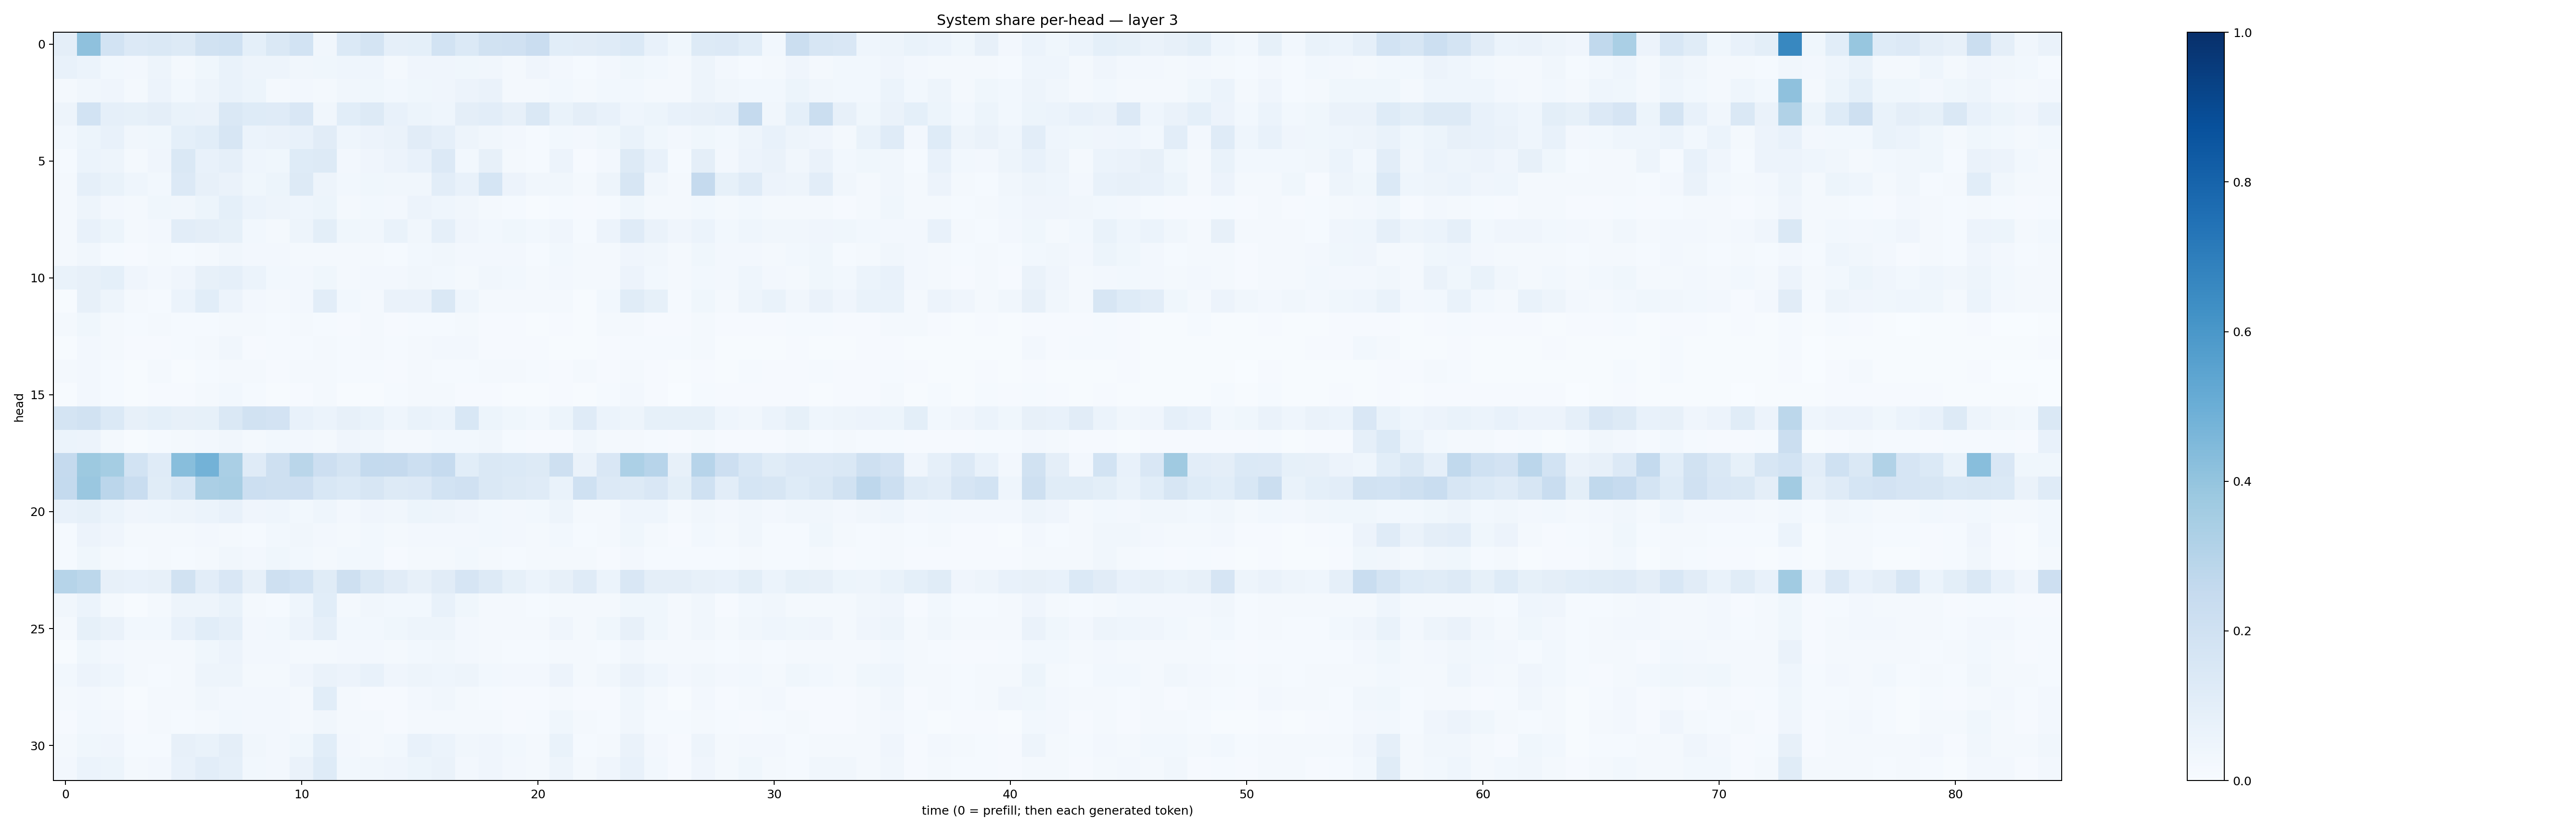

Source data for this figure (header and first rows):
0.095885634, 0.4139471, 0.18619397, 0.13442945, 0.14808322, 0.12586552, 0.18917714, 0.19931631, 0.09241907, 0.14797106, 0.1844343, 0.03205828, 0.14037701, 0.17240807, 0.08706614, 0.090987064, 0.18493493, 0.13756548, 0.18786661, 0.19633342, 0.22926728, 0.10818498, 0.10983841, 0.11897772
0.07668, 0.06226, 0.03039, 0.02583, 0.04717, 0.02223, 0.03626, 0.06784, 0.04833, 0.04732, 0.03315, 0.03575, 0.04359, 0.04299, 0.02175, 0.04037, 0.04177, 0.03624, 0.03218, 0.02079, 0.04145, 0.0262, 0.01311, 0.02537
0.02207, 0.03266, 0.04123, 0.02262, 0.05806, 0.02889, 0.04967, 0.06774, 0.05415, 0.01947, 0.02582, 0.0203, 0.03479, 0.03857, 0.02937, 0.03808, 0.04177, 0.0556, 0.06534, 0.02072, 0.0234, 0.02813, 0.01954, 0.03042
0.04986, 0.1869, 0.08875, 0.08532, 0.095, 0.06781, 0.06384, 0.1429, 0.1226, 0.1186, 0.1512, 0.03277, 0.1084, 0.1272, 0.07318, 0.05349, 0.04673, 0.09757, 0.1017, 0.07896, 0.1479, 0.06698, 0.09696, 0.0776
0.0298, 0.05224, 0.07189, 0.03176, 0.03775, 0.09332, 0.1071, 0.1565, 0.05876, 0.06455, 0.07112, 0.1107, 0.04525, 0.05486, 0.06578, 0.1097, 0.0883, 0.04925, 0.0341, 0.025, 0.01331, 0.03084, 0.02355, 0.03751
0.01305, 0.06149, 0.05015, 0.0225, 0.04201, 0.1484, 0.07742, 0.08798, 0.04515, 0.03851, 0.124, 0.1286, 0.02667, 0.04052, 0.05632, 0.073, 0.1347, 0.02997, 0.08125, 0.01564, 0.01274, 0.05697, 0.009557, 0.02666
0.01839, 0.08734, 0.06875, 0.04662, 0.02951, 0.1339, 0.08072, 0.06483, 0.03576, 0.05081, 0.1303, 0.04788, 0.02863, 0.03889, 0.03443, 0.03368, 0.1017, 0.07089, 0.1701, 0.05571, 0.03469, 0.03416, 0.02053, 0.04777
0.01842, 0.04747, 0.02524, 0.019, 0.0365, 0.03502, 0.05154, 0.09321, 0.06163, 0.04755, 0.043, 0.05384, 0.01962, 0.02864, 0.02358, 0.05478, 0.04471, 0.03128, 0.01878, 0.01237, 0.007395, 0.01302, 0.01007, 0.01269
0.01856, 0.07197, 0.05291, 0.02207, 0.02548, 0.102, 0.09501, 0.08541, 0.02739, 0.0206, 0.04982, 0.09999, 0.03761, 0.03373, 0.06906, 0.0349, 0.08882, 0.04001, 0.02956, 0.03743, 0.02874, 0.04214, 0.01518, 0.05801
0.02245, 0.03191, 0.01559, 0.009264, 0.01571, 0.01403, 0.02235, 0.03137, 0.02401, 0.0247, 0.02052, 0.02297, 0.01934, 0.02293, 0.0147, 0.02798, 0.03275, 0.02708, 0.02613, 0.0242, 0.01397, 0.02758, 0.01778, 0.016
0.06864, 0.08141, 0.09297, 0.04183, 0.02348, 0.04002, 0.08066, 0.0874, 0.06081, 0.02956, 0.02384, 0.03755, 0.01918, 0.02432, 0.02381, 0.03247, 0.02831, 0.0199, 0.0339, 0.02903, 0.01813, 0.02664, 0.01627, 0.01791
0.007676, 0.07894, 0.0498, 0.02067, 0.01455, 0.05997, 0.1075, 0.0582, 0.02593, 0.0178, 0.02547, 0.105, 0.03037, 0.01889, 0.06637, 0.06328, 0.1464, 0.04333, 0.02214, 0.01593, 0.01614, 0.02316, 0.006599, 0.02802
0.01875, 0.03689, 0.01707, 0.01322, 0.01737, 0.01188, 0.01534, 0.02287, 0.02236, 0.01488, 0.01659, 0.01438, 0.01102, 0.01771, 0.01056, 0.01333, 0.01508, 0.01715, 0.01147, 0.00954, 0.006153, 0.00805, 0.006506, 0.01672
0.007572, 0.02423, 0.01565, 0.00903, 0.01137, 0.0121, 0.01891, 0.03353, 0.009971, 0.01286, 0.01356, 0.01811, 0.01462, 0.01669, 0.01331, 0.01589, 0.02557, 0.02373, 0.01056, 0.008597, 0.009898, 0.007013, 0.006646, 0.01158
0.01588, 0.02381, 0.01442, 0.007386, 0.01632, 0.006261, 0.01547, 0.02208, 0.01878, 0.01147, 0.01992, 0.01771, 0.01284, 0.01284, 0.00824, 0.01646, 0.01288, 0.015, 0.01593, 0.0181, 0.01413, 0.009342, 0.01848, 0.01046
0.004491, 0.02615, 0.012, 0.004777, 0.01114, 0.01107, 0.0165, 0.03051, 0.0147, 0.006488, 0.01096, 0.01617, 0.004907, 0.006215, 0.0119, 0.0163, 0.01591, 0.009062, 0.01144, 0.006037, 0.007528, 0.01132, 0.004227, 0.0148
0.1731, 0.1942, 0.1368, 0.0782, 0.09272, 0.07986, 0.0837, 0.1475, 0.1924, 0.1832, 0.07752, 0.06204, 0.07868, 0.06779, 0.04346, 0.06714, 0.06159, 0.1525, 0.05388, 0.03767, 0.03022, 0.05193, 0.1197, 0.06147
0.06166, 0.05751, 0.0204, 0.006363, 0.01209, 0.01808, 0.02378, 0.03188, 0.01791, 0.02961, 0.02495, 0.02158, 0.03955, 0.03334, 0.01853, 0.02263, 0.02814, 0.02737, 0.03399, 0.01373, 0.01014, 0.009269, 0.03385, 0.01772
0.2512, 0.377, 0.3536, 0.1844, 0.1197, 0.4294, 0.4801, 0.338, 0.1182, 0.2057, 0.2863, 0.2145, 0.177, 0.2539, 0.2513, 0.215, 0.2493, 0.1061, 0.1429, 0.1397, 0.1253, 0.2039, 0.06607, 0.1485
0.2573, 0.3866, 0.2823, 0.2305, 0.1139, 0.1557, 0.3344, 0.3431, 0.2181, 0.204, 0.2133, 0.1527, 0.1399, 0.1623, 0.1279, 0.1332, 0.1849, 0.1976, 0.1474, 0.1256, 0.1184, 0.06741, 0.1996, 0.1335
0.07411, 0.08489, 0.06104, 0.04073, 0.04676, 0.04765, 0.05927, 0.07401, 0.04132, 0.04429, 0.02975, 0.04363, 0.02648, 0.03946, 0.03379, 0.0508, 0.05067, 0.04167, 0.02965, 0.02687, 0.03019, 0.05052, 0.01872, 0.01975
0.0124, 0.05612, 0.04046, 0.0196, 0.0169, 0.02246, 0.02575, 0.02158, 0.01304, 0.02759, 0.03434, 0.02545, 0.02237, 0.02867, 0.0187, 0.02634, 0.02705, 0.02613, 0.03069, 0.02559, 0.01799, 0.03002, 0.01202, 0.02176
0.01508, 0.03547, 0.02205, 0.01343, 0.01678, 0.01309, 0.01946, 0.03335, 0.02645, 0.03825, 0.0293, 0.01722, 0.02955, 0.0292, 0.0117, 0.01982, 0.01782, 0.02749, 0.02248, 0.01531, 0.01591, 0.02258, 0.01626, 0.01151
0.2999, 0.2797, 0.07926, 0.07482, 0.08194, 0.1876, 0.1054, 0.1497, 0.07903, 0.2063, 0.1875, 0.1158, 0.2098, 0.1416, 0.1116, 0.08003, 0.1118, 0.167, 0.1283, 0.08435, 0.05925, 0.08013, 0.1178, 0.05951
0.03409, 0.05987, 0.02002, 0.007256, 0.01646, 0.04855, 0.0483, 0.06897, 0.0214, 0.01327, 0.04643, 0.1087, 0.02333, 0.03363, 0.02878, 0.03067, 0.07055, 0.03663, 0.01832, 0.01823, 0.01356, 0.01714, 0.02024, 0.02277
0.02175, 0.08243, 0.0632, 0.02833, 0.03049, 0.07707, 0.1062, 0.0864, 0.02697, 0.03093, 0.0575, 0.0865, 0.02841, 0.02775, 0.03707, 0.04707, 0.0479, 0.0254, 0.01837, 0.02342, 0.02063, 0.04253, 0.01833, 0.03562
0.006661, 0.03827, 0.02501, 0.01687, 0.01791, 0.01758, 0.0386, 0.05596, 0.02696, 0.02496, 0.01955, 0.01666, 0.02592, 0.02572, 0.01811, 0.0308, 0.03181, 0.02693, 0.01908, 0.01413, 0.01411, 0.02318, 0.01639, 0.01552
0.02839, 0.05604, 0.0449, 0.01955, 0.0148, 0.02296, 0.05017, 0.04875, 0.01955, 0.02092, 0.03914, 0.06339, 0.05852, 0.07533, 0.0398, 0.04969, 0.04408, 0.04837, 0.02849, 0.02657, 0.02712, 0.05511, 0.02024, 0.03303
0.02003, 0.02729, 0.02276, 0.007153, 0.01938, 0.01855, 0.03473, 0.02591, 0.0257, 0.02676, 0.01811, 0.109, 0.01678, 0.01094, 0.011, 0.02384, 0.03254, 0.01705, 0.01231, 0.009153, 0.008328, 0.02251, 0.009121, 0.01071
0.01008, 0.03044, 0.02665, 0.009619, 0.02244, 0.01256, 0.02176, 0.03112, 0.02538, 0.02711, 0.0164, 0.03354, 0.02298, 0.01928, 0.009085, 0.0186, 0.016, 0.01877, 0.0223, 0.01145, 0.01203, 0.03893, 0.01911, 0.01431
0.0234, 0.03607, 0.04063, 0.01499, 0.01374, 0.08119, 0.06855, 0.0943, 0.03361, 0.02584, 0.03652, 0.1086, 0.02361, 0.02057, 0.02938, 0.07456, 0.06223, 0.03424, 0.0402, 0.02885, 0.02254, 0.06689, 0.01359, 0.02041
0.02548, 0.06104, 0.05128, 0.01625, 0.02624, 0.07605, 0.1027, 0.08828, 0.0308, 0.02635, 0.06316, 0.1214, 0.02788, 0.03478, 0.04017, 0.05242, 0.06328, 0.02704, 0.0406, 0.024, 0.0199, 0.04705, 0.01894, 0.04181
